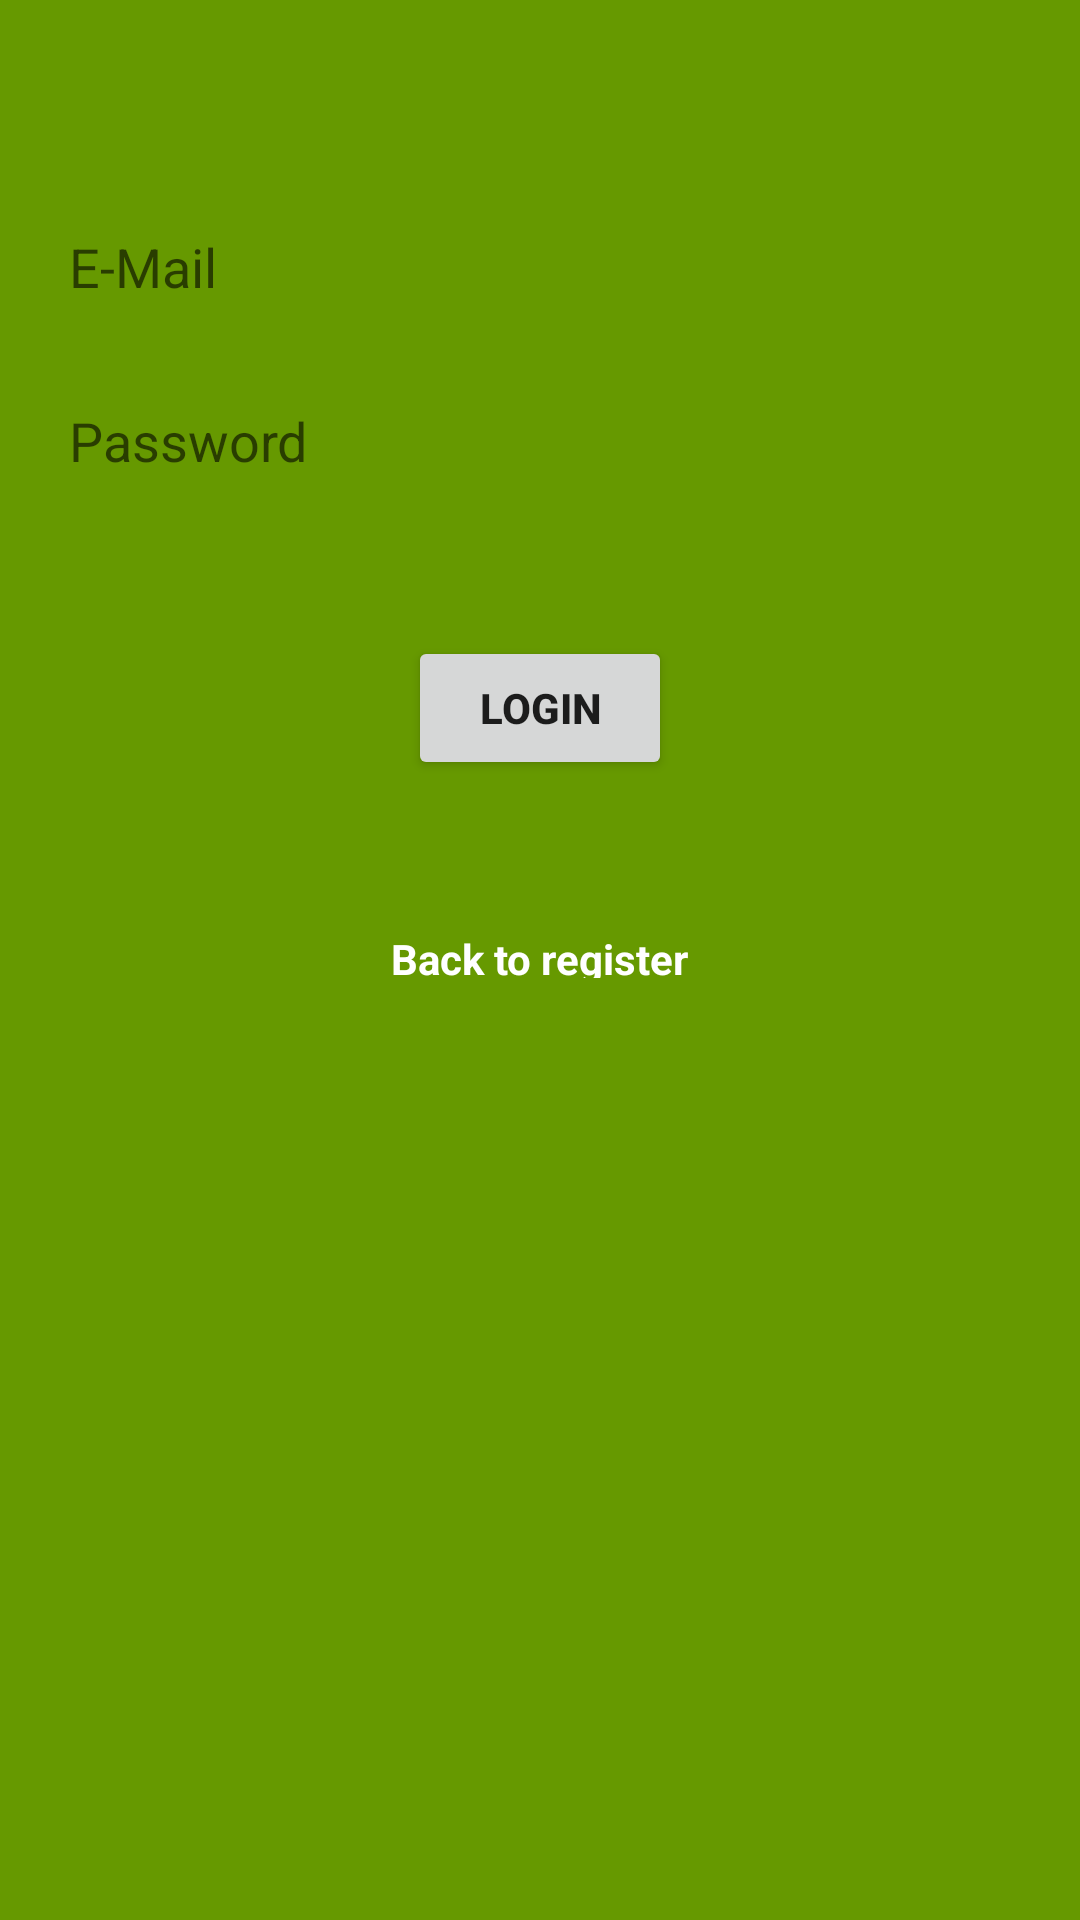

This screen was rendered from an Android layout file. Write that file and the resources it references.
<!-- AndroidManifest.xml: application theme Theme.AppCompat.Light.NoActionBar -->
<!-- res/layout/activity_login.xml -->
<?xml version="1.0" encoding="utf-8"?>
<android.support.constraint.ConstraintLayout
        xmlns:android="http://schemas.android.com/apk/res/android"
        xmlns:tools="http://schemas.android.com/tools" xmlns:app="http://schemas.android.com/apk/res-auto"
        android:layout_width="match_parent"
        android:layout_height="match_parent" android:background="@android:color/holo_green_dark">

    <android.support.design.widget.AppBarLayout
            android:id="@+id/appBarLayout"
            android:layout_width="match_parent"
            android:layout_height="wrap_content"
            android:background="@android:color/holo_green_dark"
            android:fitsSystemWindows="true"
            app:elevation="0dip"
            app:theme="@style/ThemeOverlay.AppCompat.Dark.ActionBar">

        <android.support.v7.widget.Toolbar
                android:id="@+id/activity_site_toolbar"
                android:layout_width="match_parent"
                android:layout_height="wrap_content"
                app:titleTextColor="@color/colorPrimary"/>
    </android.support.design.widget.AppBarLayout>
    <EditText
            android:layout_width="0dp"
            android:layout_height="50dp"
            android:inputType="textEmailAddress"
            android:ems="10"
            android:id="@+id/email_edittext_login"
            android:background="@drawable/rounded_edittext_register_login"
            android:hint="E-Mail"
            android:paddingLeft="15dp"
            android:layout_marginTop="8dp"
            app:layout_constraintTop_toBottomOf="@+id/appBarLayout"
            android:layout_marginStart="8dp"
            app:layout_constraintStart_toStartOf="parent"
            android:layout_marginEnd="8dp"
            app:layout_constraintEnd_toEndOf="parent"/>
    <EditText
            android:layout_width="0dp"
            android:layout_height="50dp"
            android:inputType="textPassword"
            android:ems="10"
            android:id="@+id/password_edittext_login"
            android:background="@drawable/rounded_edittext_register_login"
            android:hint="Password"
            android:paddingLeft="15dp"
            android:layout_marginTop="8dp"
            app:layout_constraintTop_toBottomOf="@+id/email_edittext_login"
            android:layout_marginStart="8dp"
            app:layout_constraintStart_toStartOf="parent"
            android:layout_marginEnd="8dp"
            app:layout_constraintEnd_toEndOf="parent"/>
    <Button
            android:text="Login"
            android:layout_width="wrap_content"
            android:layout_height="wrap_content"
            android:id="@+id/login_button_login"
            android:textStyle="bold"
            android:layout_marginTop="40dp"
            app:layout_constraintTop_toBottomOf="@+id/password_edittext_login"
            android:layout_marginStart="8dp"
            app:layout_constraintStart_toStartOf="parent"
            android:layout_marginEnd="8dp"
            app:layout_constraintEnd_toEndOf="parent"/>
    <TextView
            android:text="Back to register"
            android:layout_width="wrap_content"
            android:layout_height="16dp"
            android:id="@+id/back_to_register_text_view_login"
            android:textStyle="bold"
            android:textColor="@color/colorPrimary"
            android:layout_marginTop="50dp"
            app:layout_constraintTop_toBottomOf="@+id/login_button_login"
            android:layout_marginStart="8dp"
            app:layout_constraintStart_toStartOf="parent"
            android:layout_marginEnd="8dp"
            app:layout_constraintEnd_toEndOf="parent"/>


</android.support.constraint.ConstraintLayout>
<!-- resources referenced by this layout -->
<resources>
  <color name="colorPrimary">#ffffff</color>
</resources>
